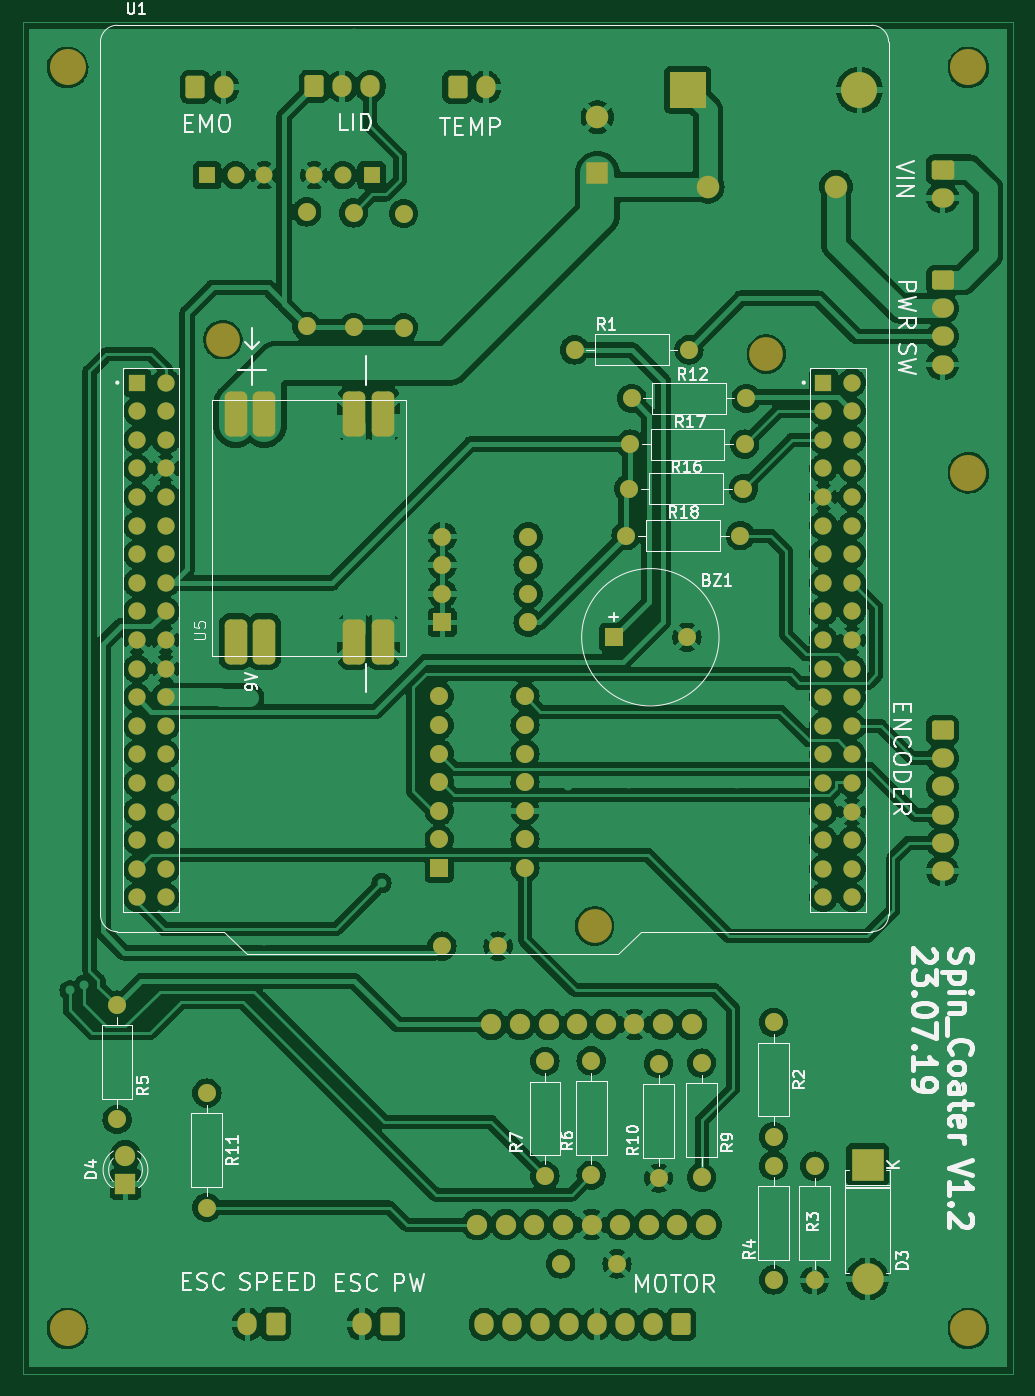
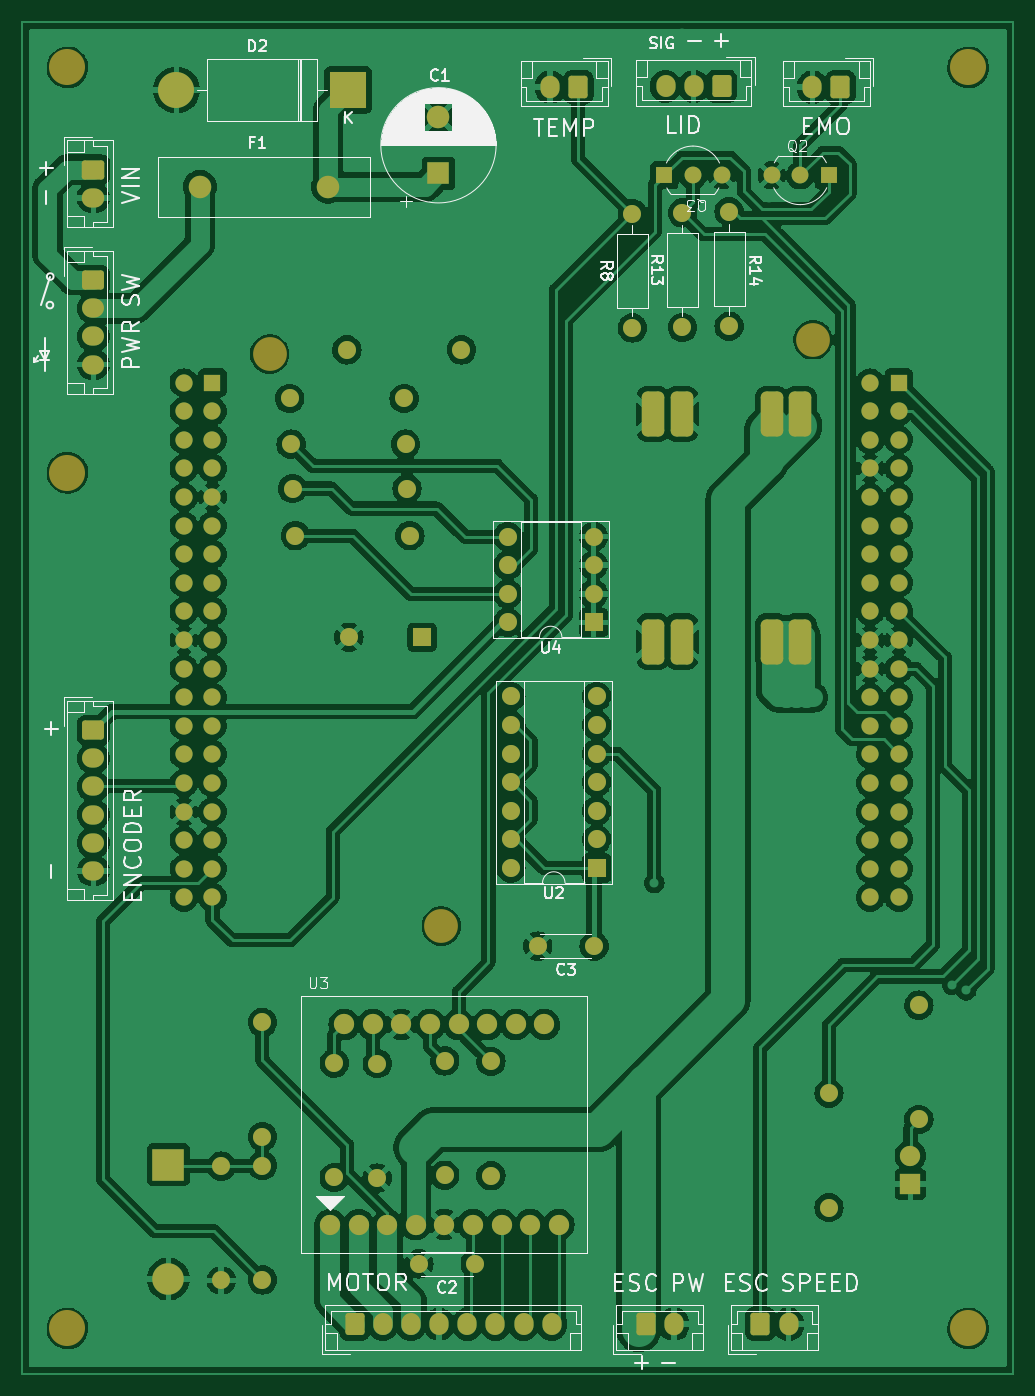
Circuit board: 9 layer files. Board 88.0 x 120.0 mm.
- bottom_copper: Spct-B_Cu.gbr (467781 bytes)
- bottom_mask: Spct-B_Mask.gbr (8803 bytes)
- paste: Spct-B_Paste.gbr (465 bytes)
- bottom_silk: Spct-B_Silkscreen.gbr (56303 bytes)
- outline: Spct-Edge_Cuts.gbr (631 bytes)
- top_copper: Spct-F_Cu.gbr (461602 bytes)
- top_mask: Spct-F_Mask.gbr (8803 bytes)
- paste: Spct-F_Paste.gbr (465 bytes)
- top_silk: Spct-F_Silkscreen.gbr (59908 bytes)

=== bottom_copper: Spct-B_Cu.gbr (467781 bytes, source omitted) ===
=== bottom_mask: Spct-B_Mask.gbr (8803 bytes, source omitted) ===
=== paste: Spct-B_Paste.gbr ===
%TF.GenerationSoftware,KiCad,Pcbnew,(7.0.0-0)*%
%TF.CreationDate,2023-07-19T10:46:02+09:00*%
%TF.ProjectId,Spct,53706374-2e6b-4696-9361-645f70636258,rev?*%
%TF.SameCoordinates,PX2540608PY1ee3f58*%
%TF.FileFunction,Paste,Bot*%
%TF.FilePolarity,Positive*%
%FSLAX46Y46*%
G04 Gerber Fmt 4.6, Leading zero omitted, Abs format (unit mm)*
G04 Created by KiCad (PCBNEW (7.0.0-0)) date 2023-07-19 10:46:02*
%MOMM*%
%LPD*%
G01*
G04 APERTURE LIST*
G04 APERTURE END LIST*
M02*

=== bottom_silk: Spct-B_Silkscreen.gbr (56303 bytes, source omitted) ===
=== outline: Spct-Edge_Cuts.gbr ===
%TF.GenerationSoftware,KiCad,Pcbnew,(7.0.0-0)*%
%TF.CreationDate,2023-07-19T10:46:03+09:00*%
%TF.ProjectId,Spct,53706374-2e6b-4696-9361-645f70636258,rev?*%
%TF.SameCoordinates,PX2540608PY1ee3f58*%
%TF.FileFunction,Profile,NP*%
%FSLAX46Y46*%
G04 Gerber Fmt 4.6, Leading zero omitted, Abs format (unit mm)*
G04 Created by KiCad (PCBNEW (7.0.0-0)) date 2023-07-19 10:46:03*
%MOMM*%
%LPD*%
G01*
G04 APERTURE LIST*
%TA.AperFunction,Profile*%
%ADD10C,0.100000*%
%TD*%
G04 APERTURE END LIST*
D10*
X0Y0D02*
X88000000Y0D01*
X88000000Y0D02*
X88000000Y-120000000D01*
X88000000Y-120000000D02*
X0Y-120000000D01*
X0Y-120000000D02*
X0Y0D01*
M02*

=== top_copper: Spct-F_Cu.gbr (461602 bytes, source omitted) ===
=== top_mask: Spct-F_Mask.gbr (8803 bytes, source omitted) ===
=== paste: Spct-F_Paste.gbr ===
%TF.GenerationSoftware,KiCad,Pcbnew,(7.0.0-0)*%
%TF.CreationDate,2023-07-19T10:46:02+09:00*%
%TF.ProjectId,Spct,53706374-2e6b-4696-9361-645f70636258,rev?*%
%TF.SameCoordinates,PX2540608PY1ee3f58*%
%TF.FileFunction,Paste,Top*%
%TF.FilePolarity,Positive*%
%FSLAX46Y46*%
G04 Gerber Fmt 4.6, Leading zero omitted, Abs format (unit mm)*
G04 Created by KiCad (PCBNEW (7.0.0-0)) date 2023-07-19 10:46:02*
%MOMM*%
%LPD*%
G01*
G04 APERTURE LIST*
G04 APERTURE END LIST*
M02*

=== top_silk: Spct-F_Silkscreen.gbr (59908 bytes, source omitted) ===
